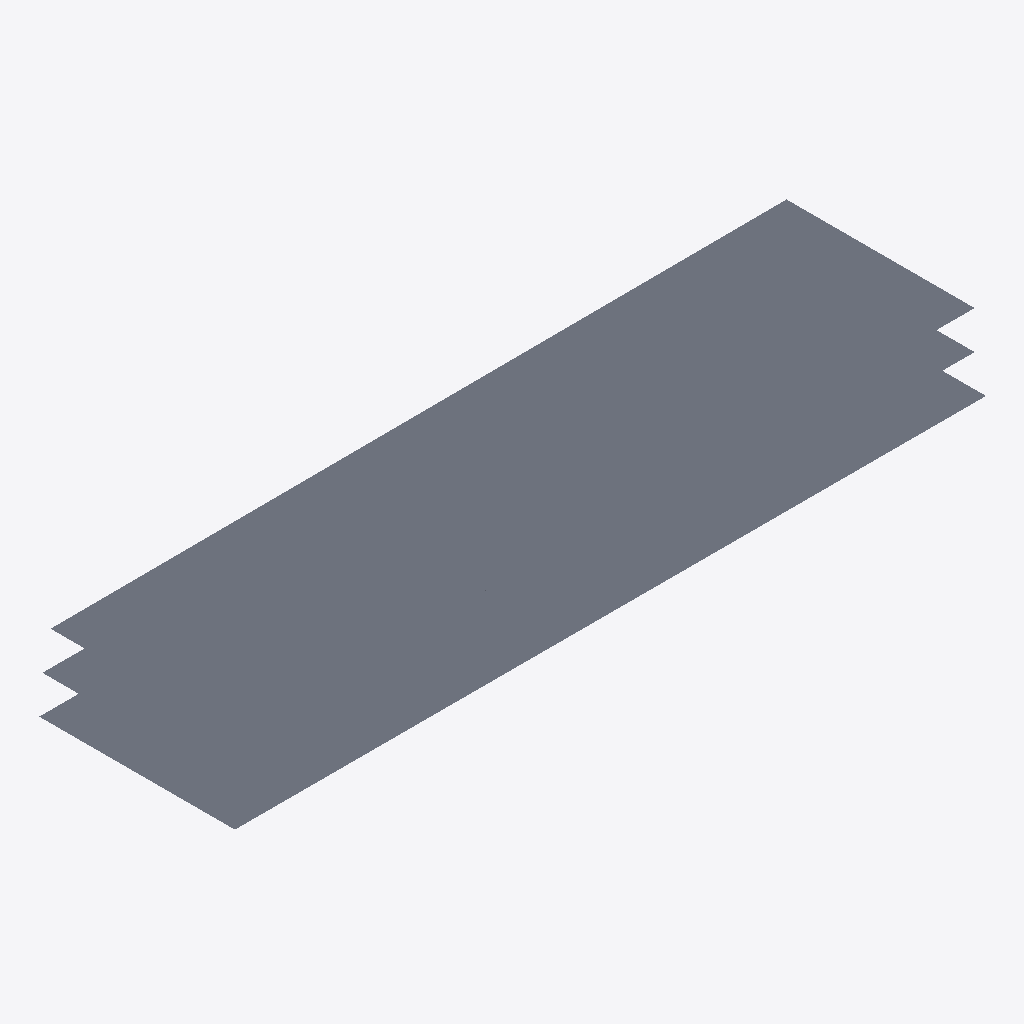
Isometric view of an IFC building model (IFC-SPF (STEP), schema IFC4, length unit millimetre), seen from the south-west, elements coloured by IFC class: 3 slabs (grey).
Extent 59.3 m × 15.6 m × 6.0 m (x, y, z). Storeys (2): 1 at 0.00 m; 2 at 3.01 m. Elements (3): 3 IfcSlab.

HEADER;
FILE_DESCRIPTION(('ViewDefinition [Renga View]'),'2;1');
FILE_NAME('ofisRNPIFCRELISCONSTRUCT.ifc','2023-04-10T18:21:56',('vstar'),(''),'IfcPlusPlus','Renga 5.9.48395.0','');
FILE_SCHEMA(('IFC4'));
ENDSEC;
DATA;
#28=IFCPROJECT('21TEaxodjBnwNjgMembgig',$,$,$,$,$,$,(#5),#27);
#34=IFCSITE('113ZChXg9TIAfgSrEOVR1w',$,$,$,$,#33,$,$,.ELEMENT.,$,$,$,$,$);
#40=IFCBUILDING('3UJDogBkroGxhJvtR5EBWS',$,$,$,$,#39,$,$,.ELEMENT.,$,$,$);
#51=IFCBUILDINGSTOREY('3BHfKzxrP0Z8DSVYVKbZdS',$,'1',$,$,#50,$,$,.ELEMENT.,0.0);
#57=IFCBUILDINGSTOREY('059JSdQDvClB29wRghw5KJ',$,'2',$,$,#56,$,$,.ELEMENT.,3010.612933195752);
#81=IFCSLAB('1ENp2bCurBCwsjVP7zteb8',$,'Перекрытие: 0,10 мм',$,$,#86,#97,$,.FLOOR.);
#59=IFCSLAB('3N5OdaAYb43A5tpz3$5onE',$,'Перекрытие: 0,10 мм',$,$,#64,#75,$,.FLOOR.);
#100=IFCSLAB('1PUV9ysC5E6vwfQ3wUOn0O',$,'Перекрытие: 0,10 мм',$,$,#105,#135,$,.FLOOR.);
ENDSEC;
